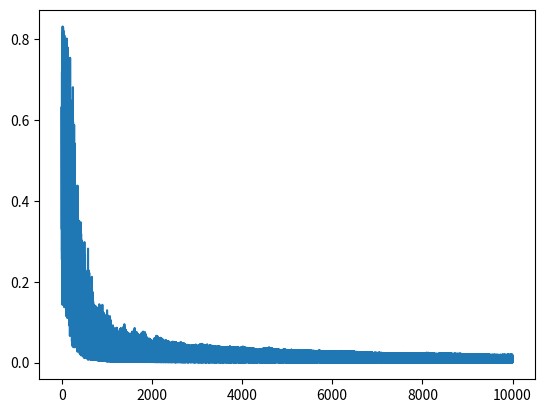

Source code (Python):
import random 
import math
from matplotlib import pyplot as plt

weightvalue = {}
weightUpdate = {}

# First entry is the bias neuron defaulted to 1

inputlayer = [1,1,1]
hiddenlayer = [1,1,1,1,1,1]
outputlayer = [1]


for k in range(1,len(hiddenlayer)):
	for i in range(len(inputlayer)):
		weightvalue[str(k) + '-' + str(i) + '-' + str(1)] = random.uniform(-1,1)
		weightUpdate[str(k) + '-' + str(i) + '-' + str(1)] = 0

for k in range(len(outputlayer)):
	for i in range(len(hiddenlayer)):
		weightvalue[str(k) + '-' + str(i) + '-' + str(2)] = random.uniform(-1,1)
		weightUpdate[str(k) + '-' + str(i) + '-' + str(2)] = 0


# Sigmoid Definition
def sigmoid(x):
	return 1/(1 + math.exp(-x))


def feedForward(x1,x2):
	inputlayer[1] = x1
	inputlayer[2] = x2

	for k in range(1,len(hiddenlayer)):
		sumvalue = 0
		for i in range(len(inputlayer)):
			sumvalue = sumvalue + weightvalue[str(k) + '-' + str(i)+ '-1']*inputlayer[i]
		hiddenlayer[k] = sigmoid(sumvalue)
	
	for k in range(len(outputlayer)):
		sumvalue = 0
		for i in range(len(hiddenlayer)):
			sumvalue = sumvalue + weightvalue[str(k) + '-' + str(i)+ '-2']*hiddenlayer[i]
		outputlayer[k] = sigmoid(sumvalue)


	return outputlayer[0]


def ANDfunction(x1,x2):
	x1 = int(x1)
	x2 = int(x2)

	if(x1 == 0 and x2 == 0):
		return 0
	elif(x1 == 1 and x2 == 0):
		return 0
	elif(x1 == 0 and x2 == 1):
		return 0
	elif(x1 == 1 and x2 == 1):
		return 1
	else:
		return 'Error in Inputs.'

def XORfunction(x1,x2):
	x1 = int(x1)
	x2 = int(x2)

	if(x1 == 0 and x2 == 0):
		return 0
	elif(x1 == 1 and x2 == 0):
		return 1
	elif(x1 == 0 and x2 == 1):
		return 1
	elif(x1 == 1 and x2 == 1):
		return 0
	else:
		return 'Error in Inputs.'


def errorValue(actual, ideal):
	return (actual - ideal)


def sigmoidDerivative(sigmoidValue):
	return sigmoidValue*(1 - sigmoidValue)


def nodeDelta(errorvalue, derivativeValue, neurontype, deltaslist, weightslist):
	if neurontype == 'outputNeuron':
		return -errorvalue*derivativeValue
	if neurontype == 'interiorNeuron':
		sumvalue = 0
		for i in range(len(deltaslist)):
			sumvalue = sumvalue + deltaslist[i]*weightslist[i]
		return sumvalue*derivativeValue

errorGradientOfWeight = {}


def backProp():
	feedForward(random.randint(0,1),random.randint(0,1))
	xorValue = ANDfunction(inputlayer[1],inputlayer[2])
	error = errorValue(outputlayer[0],xorValue)

	nodeDeltaHiddenLayer = []
	for i in range(len(hiddenlayer)):
		nodeDeltaHiddenLayer.append(0)

	nodeDeltaOutputLayer = []
	for i in range(len(outputlayer)):
		nodeDeltaOutputLayer.append(0)

	derivative = sigmoidDerivative(outputlayer[0])

	for i in range(len(outputlayer)):
		nodeDeltaOutputLayer[i] = nodeDelta(error, derivative, 'outputNeuron',[],[])


	for i in range(1,len(hiddenlayer)):
		deltas = []
		weights = []
		for k in range(len(outputlayer)):
			deltas.append(nodeDeltaOutputLayer[k])
			weights.append(weightvalue[str(k) + '-' + str(i) + '-2'])
		derivative = sigmoidDerivative(hiddenlayer[i])
		nodeDeltaHiddenLayer[i] = nodeDelta(error, derivative, 'interiorNeuron',deltas, weights)

	for k in range(1,len(hiddenlayer)):
		for i in range(len(inputlayer)):
			errorGradientOfWeight[str(k) + '-' + str(i) + '-' + str(1)] = nodeDeltaHiddenLayer[k]*inputlayer[i]

	for k in range(len(outputlayer)):
		for i in range(len(hiddenlayer)):
			errorGradientOfWeight[str(k) + '-' + str(i) + '-' + str(2)] = nodeDeltaOutputLayer[k]*hiddenlayer[i]

	for k in range(1,len(hiddenlayer)):
		for i in range(len(inputlayer)):
			weightUpdate[str(k) + '-' + str(i) + '-' + str(1)] = (epsilon*errorGradientOfWeight[str(k) + '-' + str(i) + '-' + str(1)]) + (alpha*weightUpdate[str(k) + '-' + str(i) + '-' + str(1)])
			weightvalue[str(k) + '-' + str(i) + '-' + str(1)] = weightUpdate[str(k) + '-' + str(i) + '-' + str(1)] + weightvalue[str(k) + '-' + str(i) + '-' + str(1)]

	for k in range(len(outputlayer)):
		for i in range(len(hiddenlayer)):
			weightUpdate[str(k) + '-' + str(i) + '-' + str(2)] = (epsilon*errorGradientOfWeight[str(k) + '-' + str(i) + '-' + str(2)]) + (alpha*weightUpdate[str(k) + '-' + str(i) + '-' + str(2)])
			weightvalue[str(k) + '-' + str(i) + '-' + str(2)] = weightUpdate[str(k) + '-' + str(i) + '-' + str(2)] + weightvalue[str(k) + '-' + str(i) + '-' + str(2)]

	return error

epsilon = 0.7
alpha = 0.3

errors = []

for iterC in range(10000):
	er = backProp()
	errors.append(abs(er))

trainingpairs = [[0,0],[0,1],[1,0],[1,1]]

for i in range(4):
	x1value = trainingpairs[i%4][0]
	x2value = trainingpairs[i%4][1]
	actualValue = feedForward(x1value,x2value)

	idealValue = ANDfunction(x1value,x2value)
	print("The Output of the Feed Foward Propagation with inputs \n%d to input Neuron X1 and %d to input Neuron X2 is %f. Ideal Value is %d." % (x1value,x2value,actualValue,idealValue))


plt.plot(errors)
plt.show()